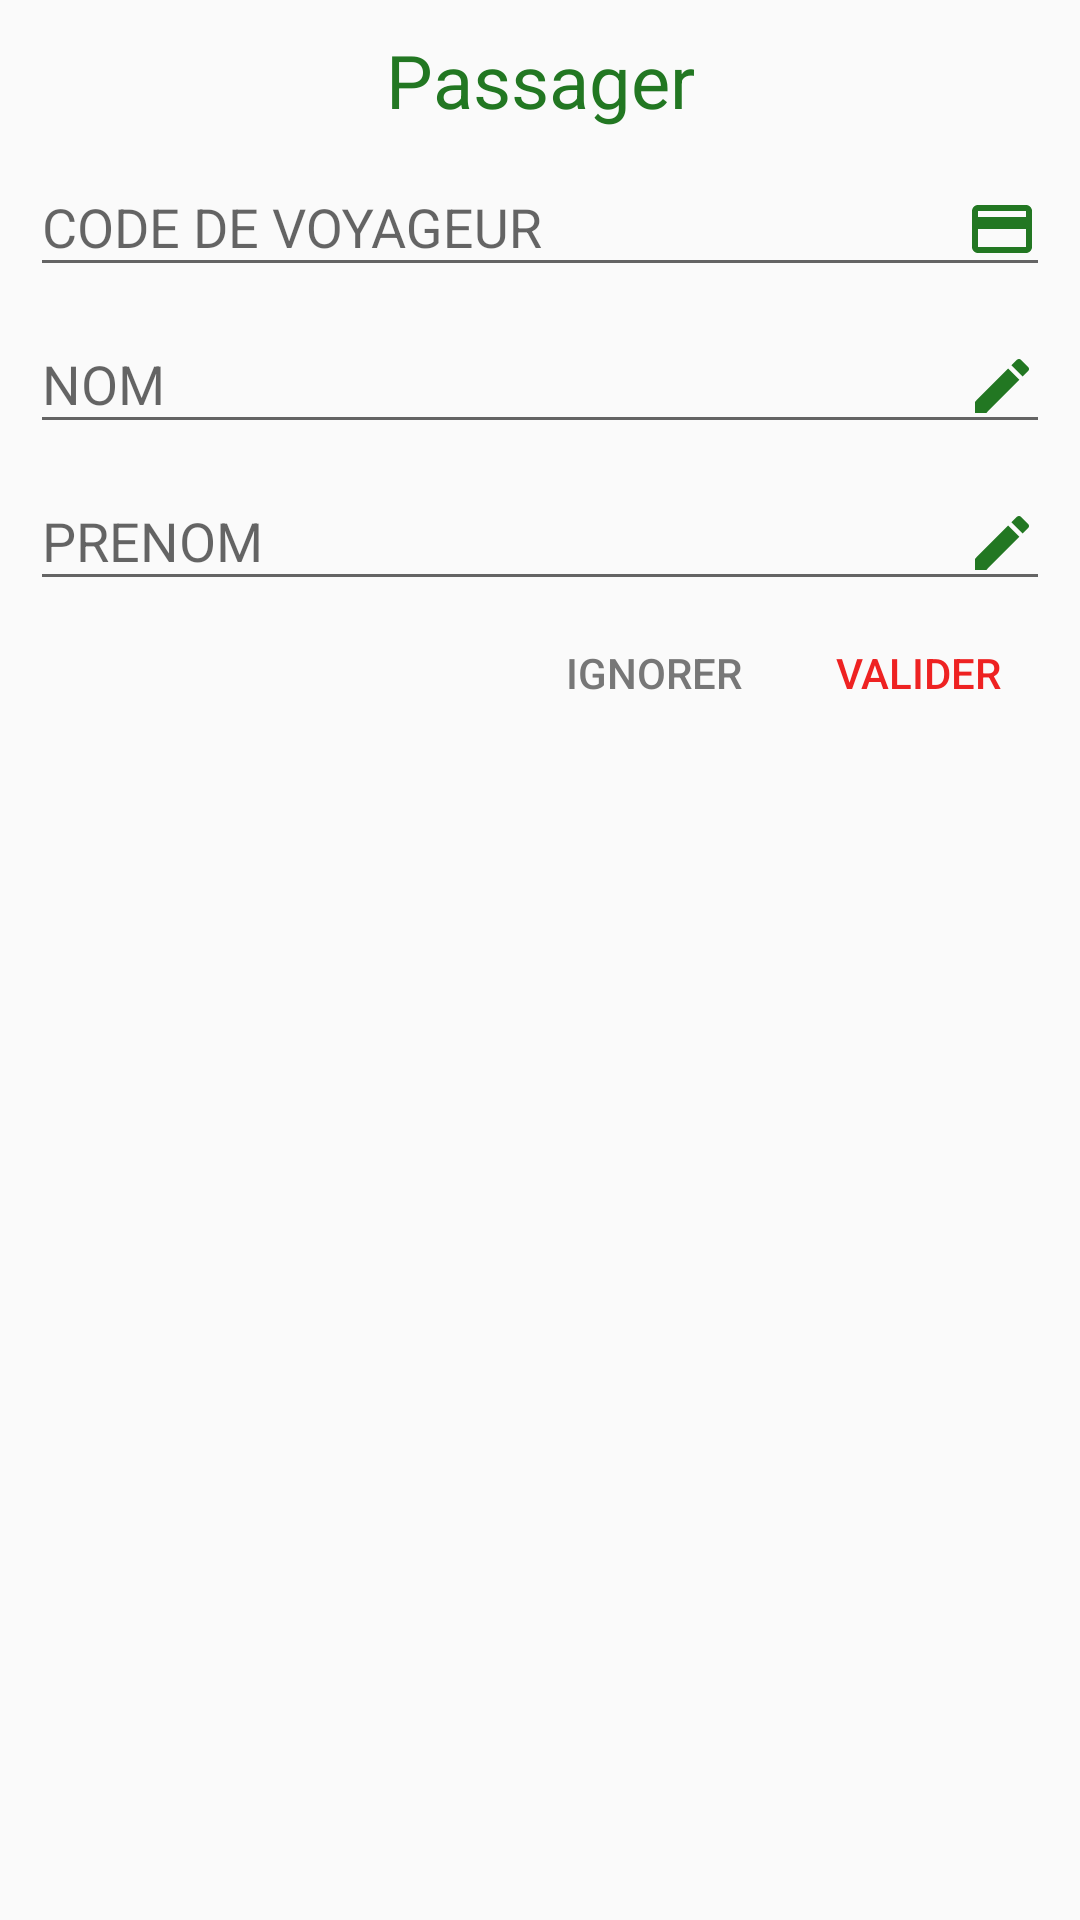

This screen was rendered from an Android layout file. Write that file and the resources it references.
<!-- AndroidManifest.xml: application theme AppTheme -->
<!-- res/layout/form_passager.xml -->
<?xml version="1.0" encoding="utf-8"?>
<LinearLayout xmlns:android="http://schemas.android.com/apk/res/android"
    android:orientation="vertical" android:layout_width="match_parent"
    android:layout_height="match_parent"
    android:padding="10dp">
    <TextView
        android:layout_width="match_parent"
        android:layout_height="wrap_content"
        android:text="Passager"
        android:textAlignment="center"
        android:textColor="#272"
        android:textFontWeight="bold"
        android:textSize="12pt"/>
    <com.google.android.material.textfield.TextInputLayout
        android:layout_width="match_parent"
        android:layout_height="wrap_content">
        <EditText
            android:id="@+id/field_user_code"
            android:layout_width="match_parent"
            android:layout_height="wrap_content"
            android:hint="CODE DE VOYAGEUR"
            android:focusedByDefault="true"
            android:drawableEnd="@drawable/ic_credit_card"
            android:lines="1" />
    </com.google.android.material.textfield.TextInputLayout>
    <com.google.android.material.textfield.TextInputLayout
        android:layout_width="match_parent"
        android:layout_height="wrap_content">
        <EditText
            android:id="@+id/field_user_nom"
            android:layout_width="match_parent"
            android:layout_height="wrap_content"
            android:hint="NOM"
            android:focusedByDefault="true"
            android:drawableEnd="@drawable/ic_edit"
            android:lines="1" />
    </com.google.android.material.textfield.TextInputLayout>
    <com.google.android.material.textfield.TextInputLayout
        android:layout_width="match_parent"
        android:layout_height="wrap_content">
        <EditText
            android:id="@+id/field_user_prenom"
            android:layout_width="match_parent"
            android:layout_height="wrap_content"
            android:hint="PRENOM"
            android:focusedByDefault="true"
            android:drawableEnd="@drawable/ic_edit"
            android:lines="1" />
    </com.google.android.material.textfield.TextInputLayout>
    <LinearLayout
        android:layout_width="match_parent"
        android:layout_height="wrap_content">
        <Button
            android:id="@+id/btn_product_delete"
            android:layout_width="wrap_content"
            android:layout_height="wrap_content"
            android:text="supprimer"
            android:textColor="#900"
            android:visibility="gone"
            style="@style/Widget.AppCompat.Button.Borderless.Colored"/>
        <LinearLayout
            android:layout_width="0dp"
            android:layout_height="wrap_content"
            android:layout_weight="1"
            android:orientation="horizontal"
            android:gravity="right">
            <Button
                android:id="@+id/btn_product_cancel"
                android:layout_width="wrap_content"
                android:layout_height="wrap_content"
                android:text="ignorer"
                android:textColor="#777"
                style="@style/Widget.AppCompat.Button.Borderless.Colored"/>
            <Button
                android:id="@+id/btn_product_submit"
                android:layout_width="wrap_content"
                android:layout_height="wrap_content"
                android:text="valider"
                style="@style/Widget.AppCompat.Button.Borderless.Colored"/>
        </LinearLayout>
    </LinearLayout>
</LinearLayout>
<!-- resources referenced by this layout -->
<resources>
  <!-- drawable ic_credit_card (drawable) -->
  <vector android:height="24dp" android:tint="#227722"
      android:viewportHeight="24" android:viewportWidth="24"
      android:width="24dp" xmlns:android="http://schemas.android.com/apk/res/android">
      <path android:fillColor="@android:color/white" android:pathData="M20,4L4,4c-1.11,0 -1.99,0.89 -1.99,2L2,18c0,1.11 0.89,2 2,2h16c1.11,0 2,-0.89 2,-2L22,6c0,-1.11 -0.89,-2 -2,-2zM20,18L4,18v-6h16v6zM20,8L4,8L4,6h16v2z"/>
  </vector>
  <!-- drawable ic_edit (drawable) -->
  <vector android:height="24dp" android:tint="#227722"
      android:viewportHeight="24" android:viewportWidth="24"
      android:width="24dp" xmlns:android="http://schemas.android.com/apk/res/android">
      <path android:fillColor="#272" android:pathData="M3,17.25V21h3.75L17.81,9.94l-3.75,-3.75L3,17.25zM20.71,7.04c0.39,-0.39 0.39,-1.02 0,-1.41l-2.34,-2.34c-0.39,-0.39 -1.02,-0.39 -1.41,0l-1.83,1.83 3.75,3.75 1.83,-1.83z"/>
  </vector>
  <style name="AppTheme" parent="Theme.AppCompat.Light.DarkActionBar">
          
          <item name="colorPrimary">@color/colorPrimary</item>
          <item name="colorPrimaryDark">@color/colorPrimaryDark</item>
          <item name="colorAccent">@color/colorAccent</item>
      </style>
  <color name="colorPrimary">#2A2</color>
  <color name="colorPrimaryDark">#272</color>
  <color name="colorAccent">#E22</color>
</resources>
